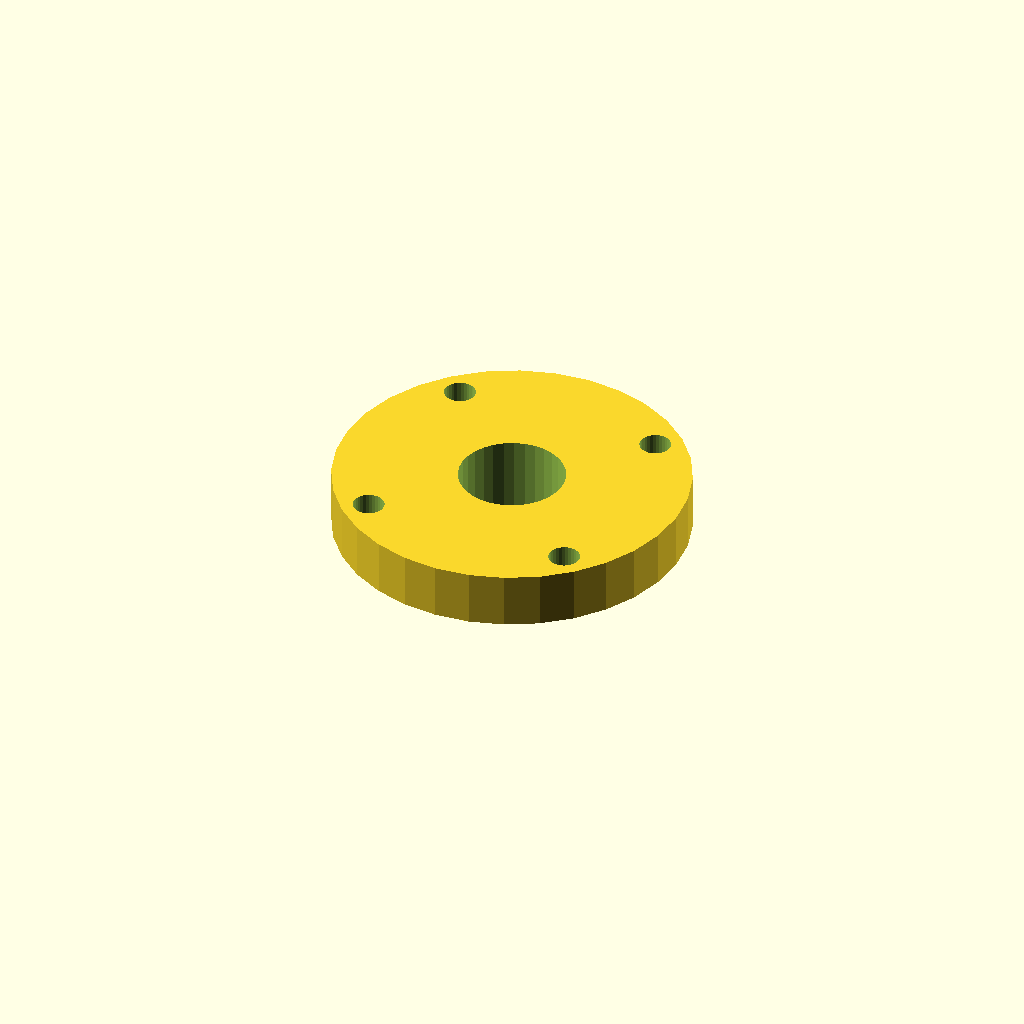
Cell 1 — every parameter at its default value.
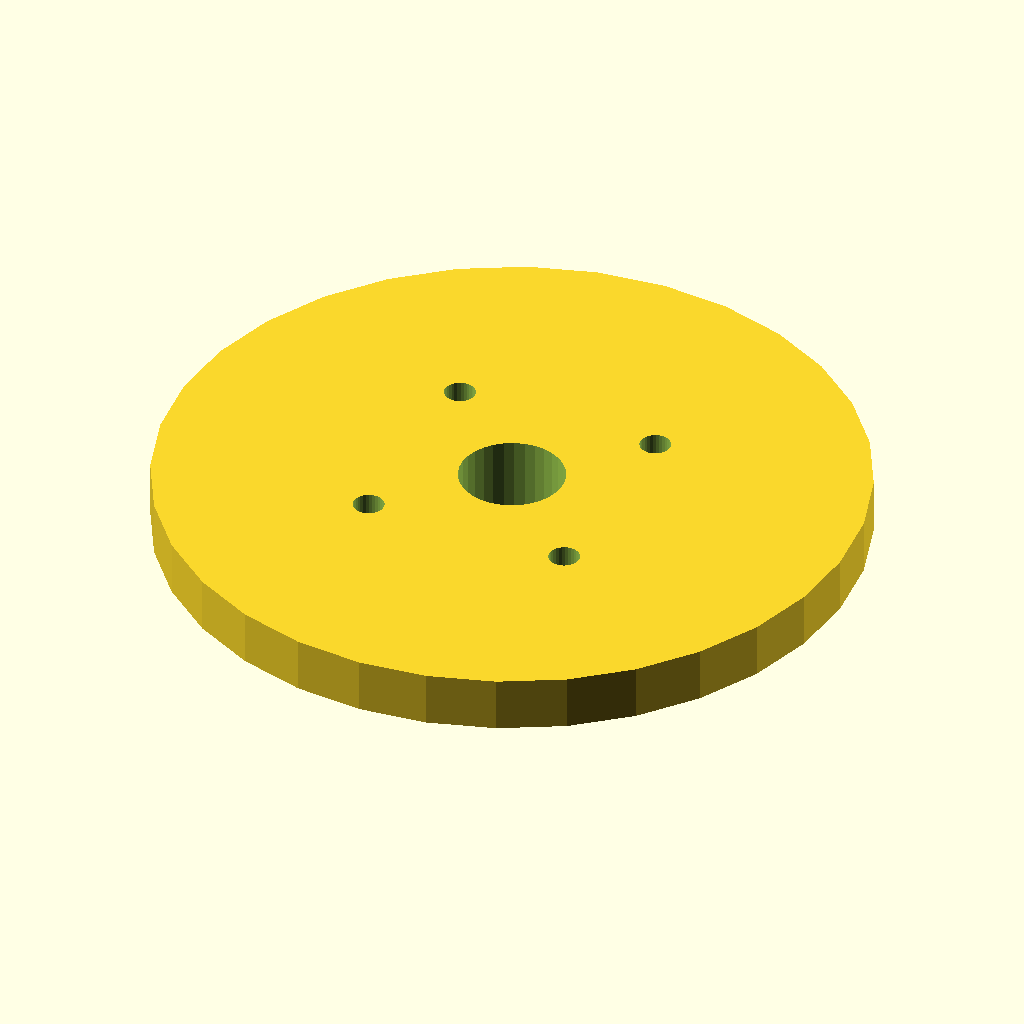
Cell 2 — cover_d set to 102, the other parameters unchanged.
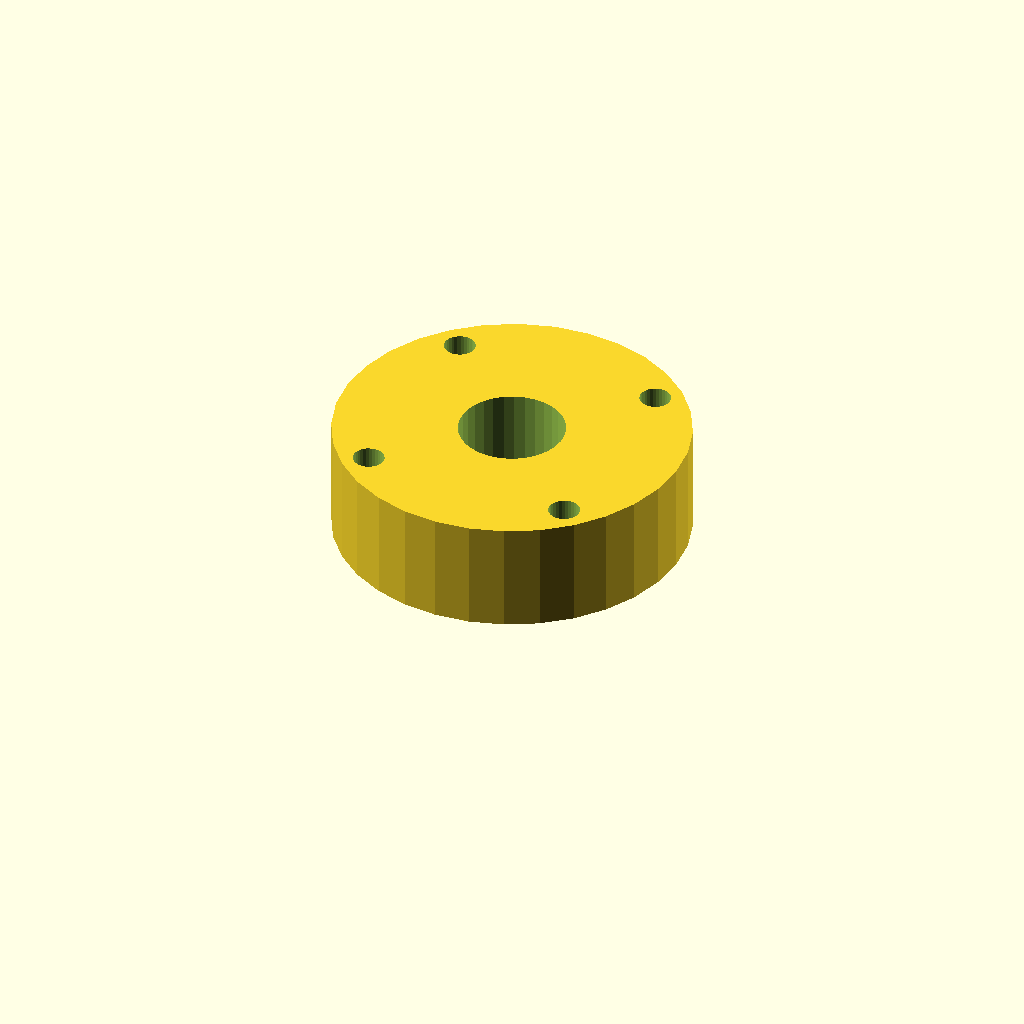
Cell 3: cover_t = 16 (everything else at default).
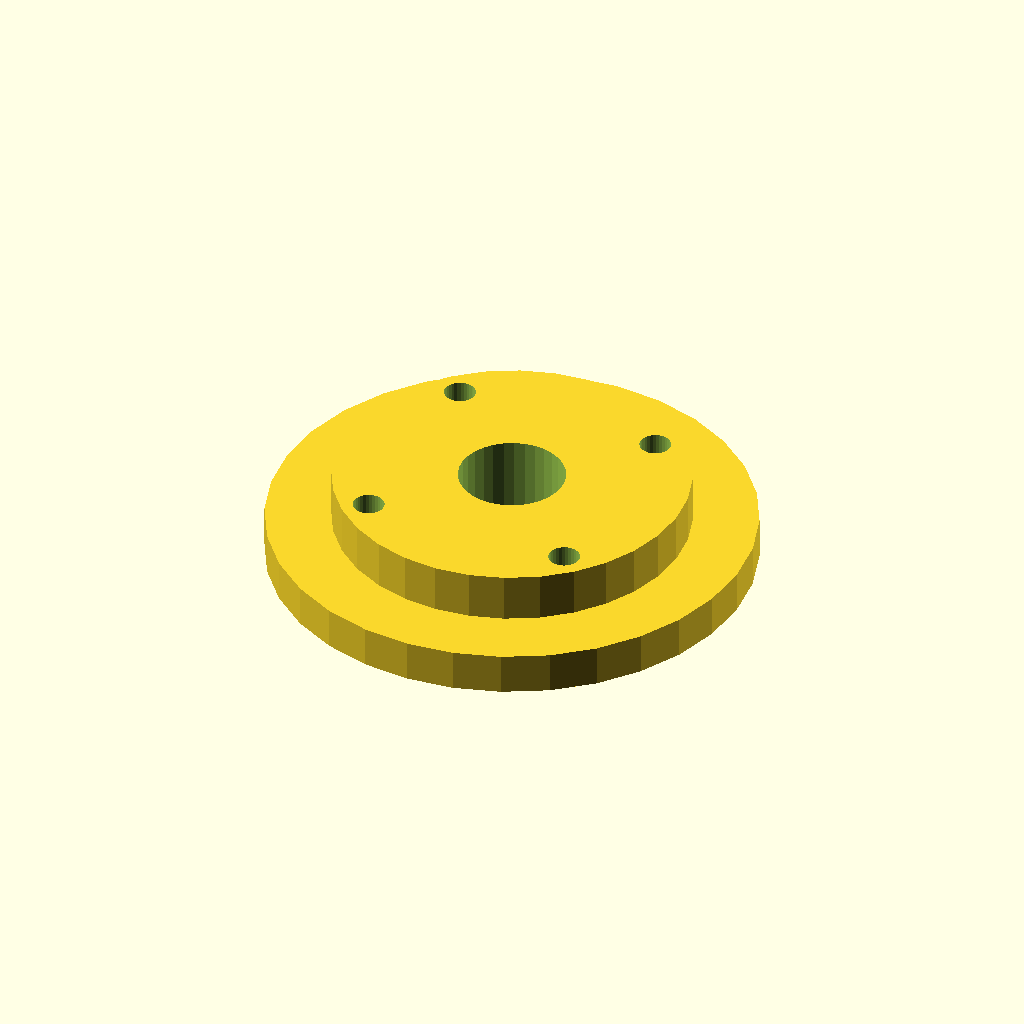
Cell 4: spigot_d = 69.8 (everything else at default).
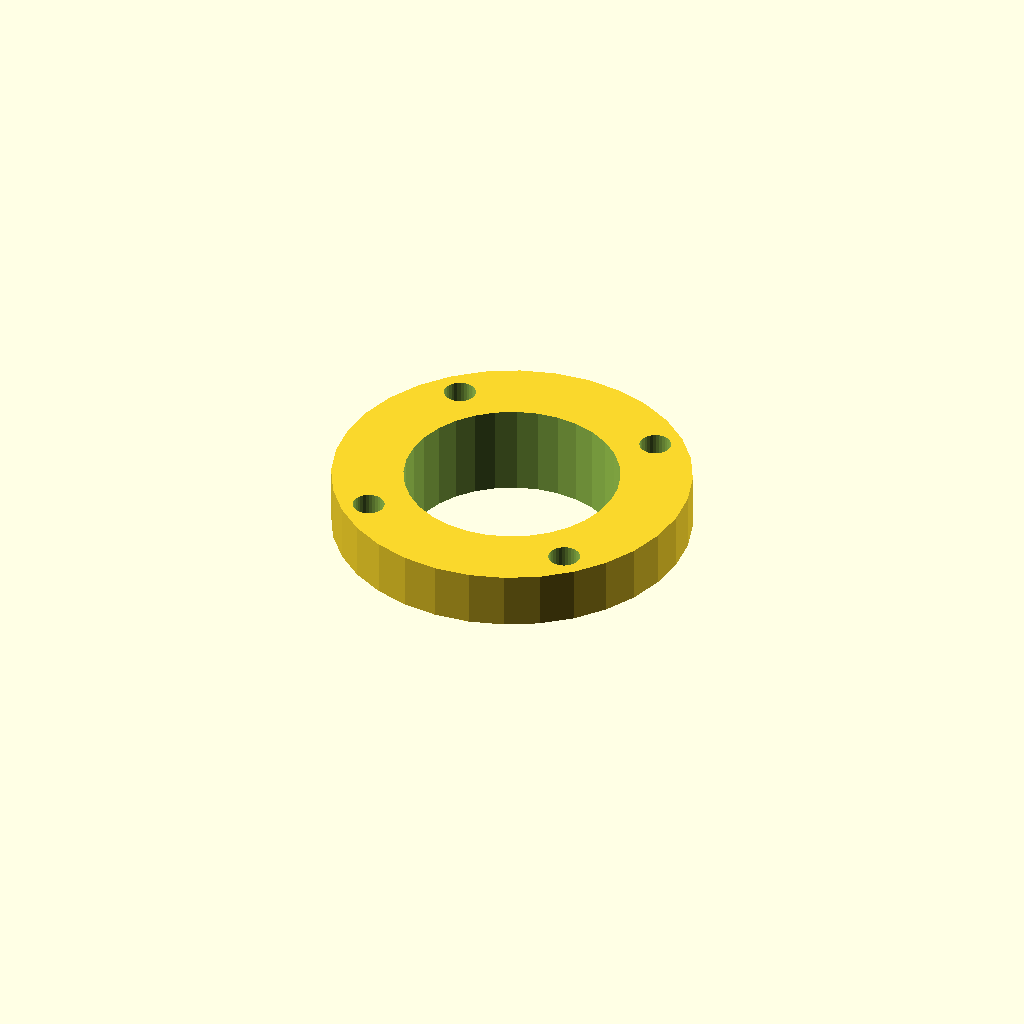
Cell 5: the same model with shaft_d = 30.6.
One fixed orthographic camera (rotation 55°, 0°, 25°; colour scheme Cornfield) for every cell.
Source of the model, optional_data/data/gen2/caps/part_0057.scad:
$fn = 32;

// ----------------------------------------------------------------------
// Retaining cap: 6202 cover, 51 mm, spigot 34.9 mm
// ----------------------------------------------------------------------

// --- parameters (mm) ---
cover_d = 51;             // cover diameter
cover_t = 8;              // cover thickness
spigot_d = 34.9;          // spigot that enters the housing
spigot_h = 5;             // spigot height
shaft_d = 15.3;           // shaft opening
bolt_d = 4.5;             // bolt clearance
bolt_r = 21.48;           // bolt circle radius

module cover() {
  cylinder(h = cover_t, d = cover_d);
}

module spigot() {
  /* sunk 1 mm into the cover; the spigot sets the overall height */
  translate([0, 0, -spigot_h]) cylinder(h = spigot_h + 1, d = spigot_d);
}

difference() {
  union() {
    cover();
    spigot();
  }
  for (i = [0 : 3]) rotate([0, 0, 45 + i * 90]) translate([bolt_r, 0, -spigot_h - 1])
    cylinder(h = spigot_h + cover_t + 2, d = bolt_d);
  translate([0, 0, -spigot_h - 1]) cylinder(h = spigot_h + cover_t + 2, d = shaft_d);
}
Customizer parameters (derived from the source; name, type, default, range or options):
cover_d: number, default 51
cover_t: number, default 8
spigot_d: number, default 34.9
spigot_h: number, default 5
shaft_d: number, default 15.3
bolt_d: number, default 4.5
bolt_r: number, default 21.48
